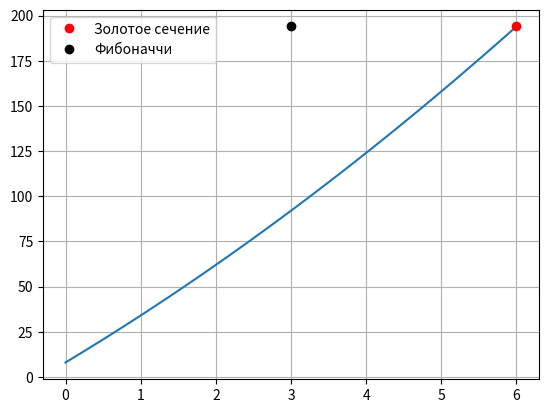

This chart was generated by the following Python code:

import matplotlib.pyplot as plt
import numpy as np


def f(x):
    return x**2 +25*x +8


def FibonacciNumber(n):
    if (n == 0):
        return 0
    if n in (1, 2):
        return 1
    return FibonacciNumber(n - 1) + FibonacciNumber(n - 2)


def Fibonacci(a, b, eps):
    n = 2
    while (np.fabs(b - a) > eps):
        x1 = a + (b - a) * FibonacciNumber(n - 2) / FibonacciNumber(n)
        x2 = a + (b - a) * FibonacciNumber(n - 1) / FibonacciNumber(n)
        y1 = f(x1)
        y2 = f(x2)
        n = n + 1
        if (y1 < y2):
            a = x1
            x1 = x2
            x2 = b - (x1 - a)
            y1 = y2
            y2 = f(x2)
        else:
            b = x2
            x2 = x1
            x1 = a + (b - x2)
            y2 = y1
            y1 = f(x1)
    return (x1 + x2) / 2, n


def GoldenRatio(a, b, eps):
    n = 0
    while (np.fabs(b - a) > eps):
        n = n + 1
        x1 = b - (b - a) / fi
        x2 = a + (b - a) / fi
        if (f(x1) <= f(x2)):
            a = x1
        else:
            b = x2
    return (a + b) / 2, n


a = 0
b = 6
eps = 0.001
n = 10
fi = (1 + np.sqrt(5)) / 2
min, nmin = GoldenRatio(a, b, eps)
fmin, fnmin = Fibonacci(a, b, eps)
print(f"Золотое сечение:\nmax = {min}, Число итераций = {nmin}")
print(f"\nФибоначчи:\nmax = {fmin}, Число итераций = {fnmin}")
x = np.arange(a, b, eps)
plt.plot(x, f(x))
plt.plot(min, f(min), 'ro', label='Золотое сечение', color="red")
plt.plot(fmin, f(min), 'go', label='Фибоначчи', color="black")
plt.grid()
plt.legend()
plt.show()
